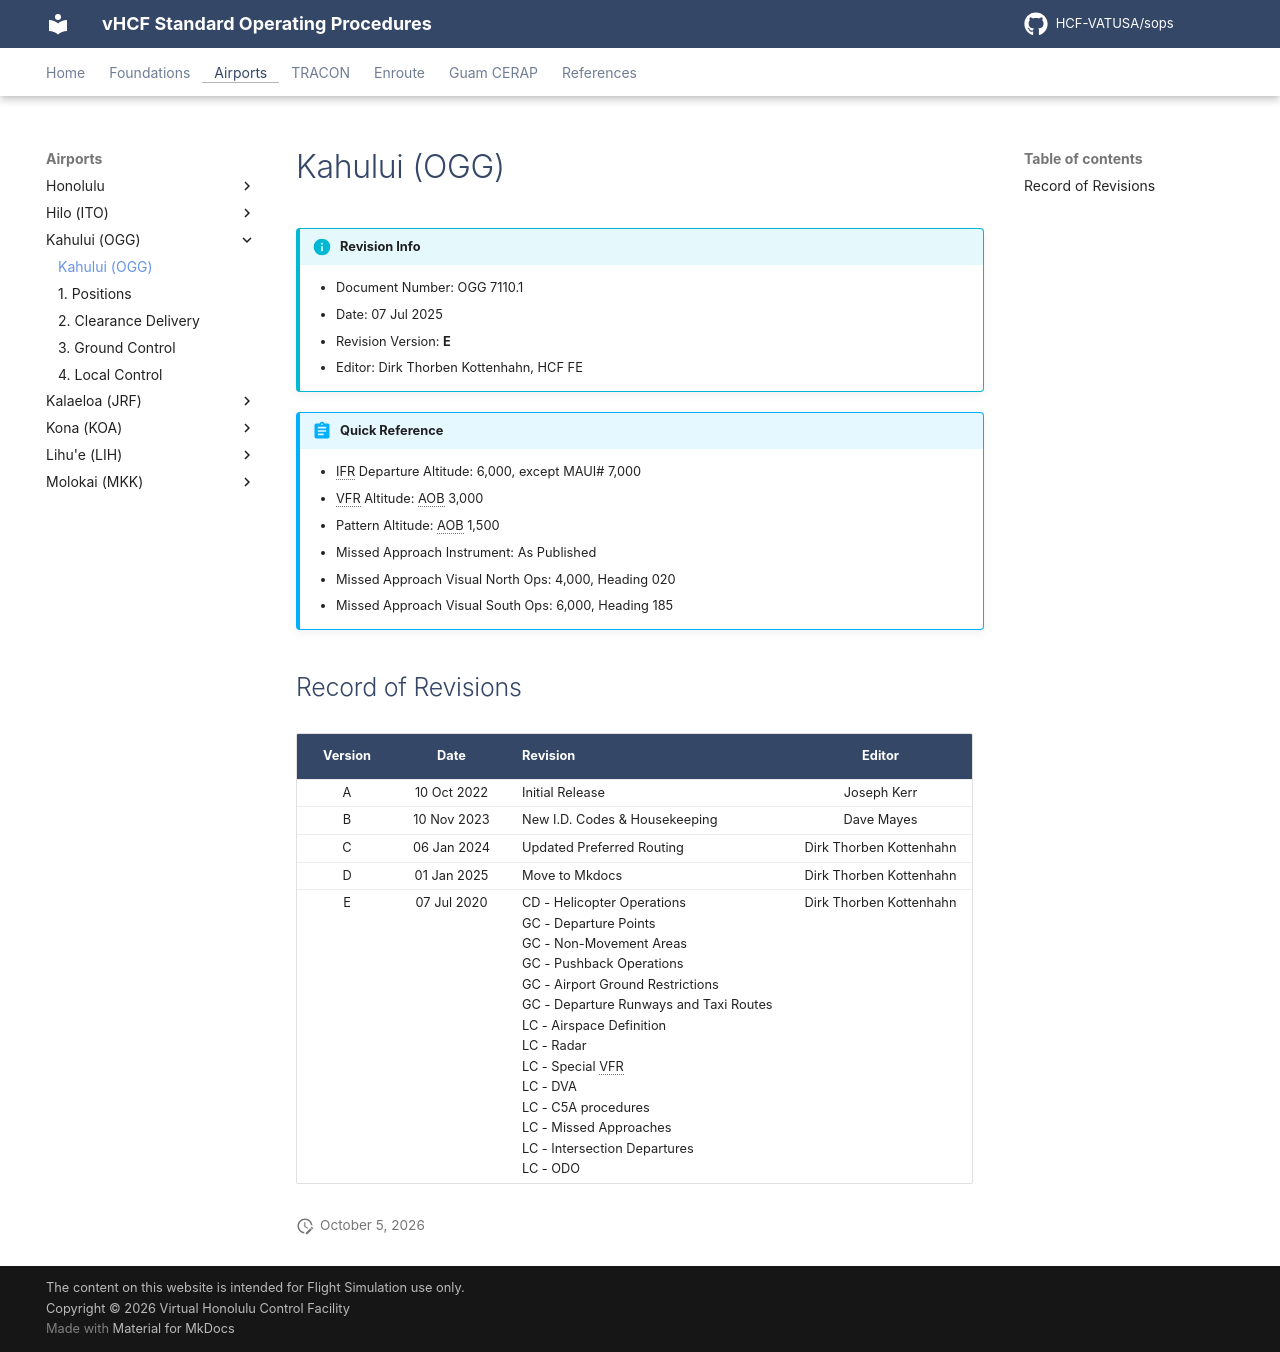

repository: HCF-VATUSA/sops · page: airports/Kahului/info/index.html · generator: mkdocs

# Kahului (OGG)

!!! info "Revision Info"
    - Document Number: OGG 7110.1
    - Date: 07 Jul 2025
    - Revision Version: **E**
    - Editor: Dirk Thorben Kottenhahn, HCF FE

!!! abstract "Quick Reference"
    - IFR Departure Altitude: 6,000, except MAUI# 7,000
    - VFR Altitude: AOB 3,000
    - Pattern Altitude: AOB 1,500
    - Missed Approach Instrument: As Published
    - Missed Approach Visual North Ops: 4,000, Heading 020
    - Missed Approach Visual South Ops: 6,000, Heading 185

## Record of Revisions

| Version | Date | Revision | Editor |
|:---:|:---:|:---|:---:|
| A | 10 Oct 2022 | Initial Release | Joseph Kerr |
| B | 10 Nov 2023 | New I.D. Codes & Housekeeping | Dave Mayes |
| C | 06 Jan 2024 | Updated Preferred Routing | Dirk Thorben Kottenhahn|
| D | 01 Jan 2025 | Move to Mkdocs | Dirk Thorben Kottenhahn |
| E | 07 Jul 2020 | CD - Helicopter Operations<br>GC - Departure Points<br>GC - Non-Movement Areas<br>GC - Pushback Operations<br>GC - Airport Ground Restrictions<br>GC - Departure Runways and Taxi Routes<br>LC - Airspace Definition<br>LC - Radar<br>LC - Special VFR<br>LC - DVA<br>LC - C5A procedures<br>LC - Missed Approaches<br>LC - Intersection Departures<br>LC - ODO | Dirk Thorben Kottenhahn |
